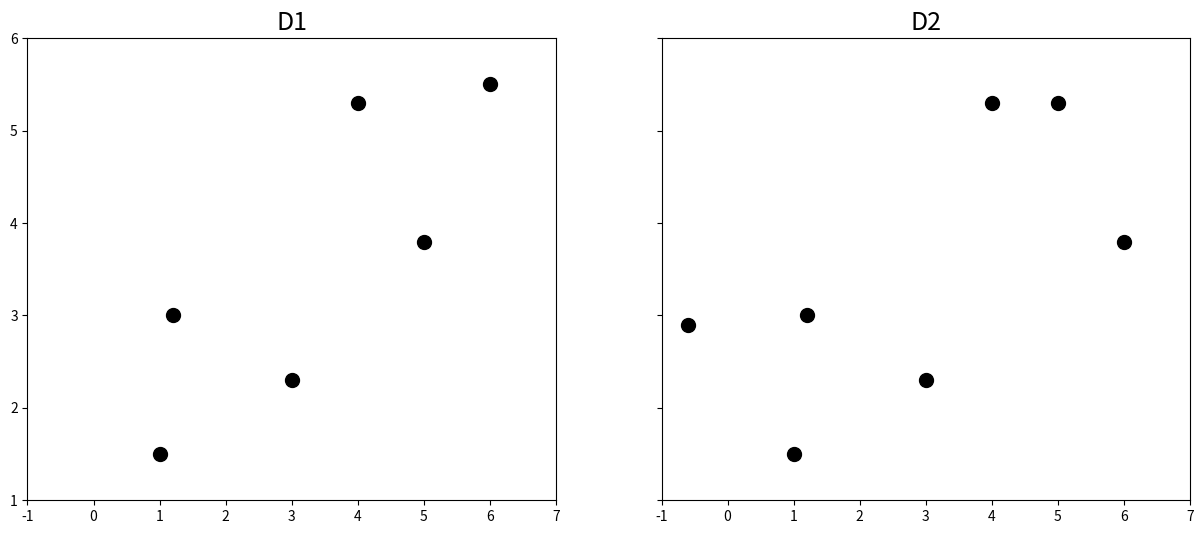
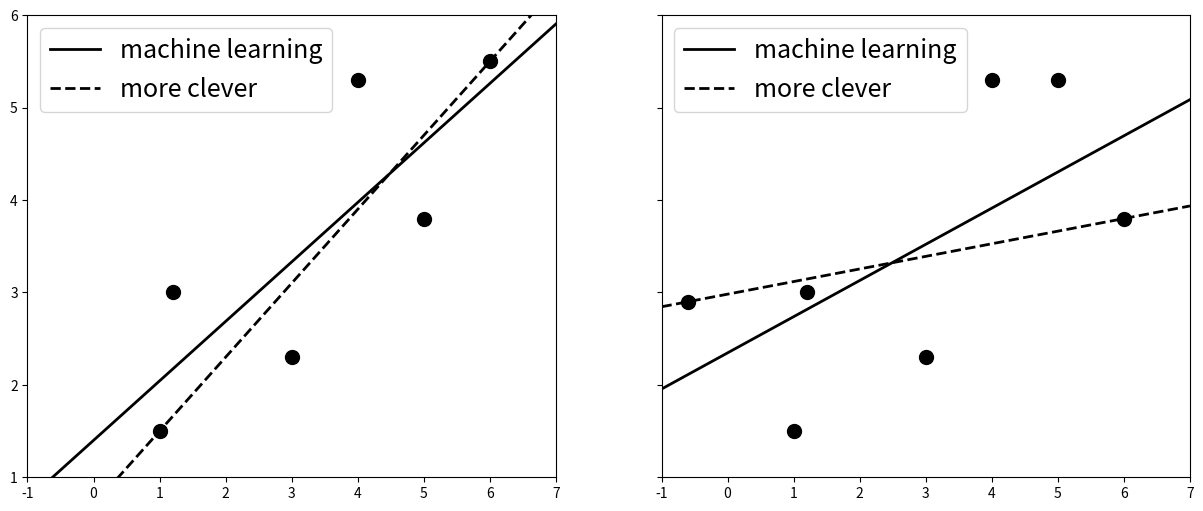
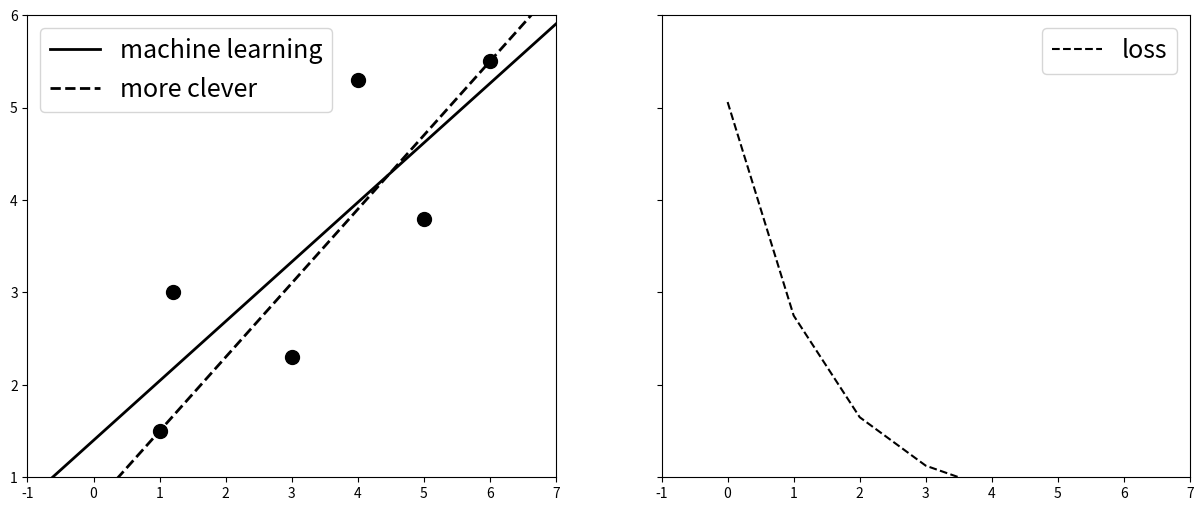

These charts were generated, in order, by the following Python code:
import numpy as np
import matplotlib.pyplot as plt

D1 = np.array([[1.0, 1.2, 3, 4, 5, 6], [1.5, 3, 2.3, 5.3, 3.8, 5.5]])
D2 = np.array([[-0.6, 1.0, 1.2, 3, 4, 5, 6], [2.9, 1.5, 3, 2.3, 5.3, 5.3, 3.8, ]])

fig, (ax1, ax2) = plt.subplots(1, 2, sharex=True, sharey=True)
fig.set_size_inches((15, 6))

ax1.plot(D1[0], D1[1], 'ko', markersize=10)
ax1.set_xlim([-1, 7])
ax1.set_ylim([1, 6])
ax1.set_title('D1', fontsize=18)

ax2.plot(D2[0], D2[1], 'ko', markersize=10)
ax2.set_xlim([-1, 7])
ax2.set_ylim([1, 6])
ax2.set_title('D2', fontsize=18)

plt.show()


def machine_learning(D):
    N = D.shape[1]
    X = np.c_[np.ones(N), D[0]]
    y = D[1]

    w = np.linalg.solve(np.dot(X.T, X), np.dot(X.T, y))
    return w


def more_clever(D):
    first, last = D[:, 0], D[:, -1]
    w1 = (last[1] - first[1]) / (last[0] - first[0])
    w0 = -w1 * first[0] + first[1]
    return w0, w1


def f(x, w):
    return w[1] * x + w[0]


w_ml_d1 = machine_learning(D1)
w_mc_d1 = more_clever(D1)

w_ml_d2 = machine_learning(D2)
w_mc_d2 = more_clever(D2)

x = np.linspace(-1, 7, 100)

fig, (ax1, ax2) = plt.subplots(1, 2, sharex=True, sharey=True)
fig.set_size_inches((15, 6))

ax1.plot(D1[0], D1[1], 'ko', markersize=10)
ax1.plot(x, f(x, w_ml_d1), c='k', lw=2, label='machine learning')
ax1.plot(x, f(x, w_mc_d1), '--', c='k', lw=2, label='more clever')
ax1.set_xlim([-1, 7])
ax1.set_ylim([1, 6])
ax1.legend(fontsize=18)


ax2.plot(D2[0], D2[1], 'ko', markersize=10)
ax2.plot(x, f(x, w_ml_d2), c='k', lw=2, label='machine learning')
ax2.plot(x, f(x, w_mc_d2), '--', c='k', lw=2, label='more clever')
ax2.set_xlim([-1, 7])
ax2.set_ylim([1, 6])
ax2.legend(fontsize=18)

plt.show()


##---------------------

num_iters = 150
eta = 0.02

np.random.seed(2)
w = np.random.randn(2)
N = D1.shape[1]

ws, L = [], []

X = np.c_[np.ones(N), D1[0]]
y = D1[1]

for i in range(num_iters):
    c = (1/N) * np.dot(X.T, np.dot(X, w) -y)
    w -= eta * c
    ws.append(w)

    L.append(((np.dot(X, w) - y)**2).sum()/(2*N))


x = np.linspace(-1, 7, 100)

x = np.linspace(-1, 7, 100)

fig, (ax1, ax2) = plt.subplots(1, 2, sharex=True, sharey=True)
fig.set_size_inches((15, 6))

ax1.plot(D1[0], D1[1], 'ko', markersize=10)
ax1.plot(x, f(x, w_ml_d1), c='k', lw=2, label='machine learning')
ax1.plot(x, f(x, w_mc_d1), '--', c='k', lw=2, label='more clever')
ax1.set_xlim([-1, 7])
ax1.set_ylim([1, 6])
ax1.legend(fontsize=18)

ax2.plot(L[:50], '--', c='k', label='loss')
ax2.legend(fontsize=18)
plt.show()